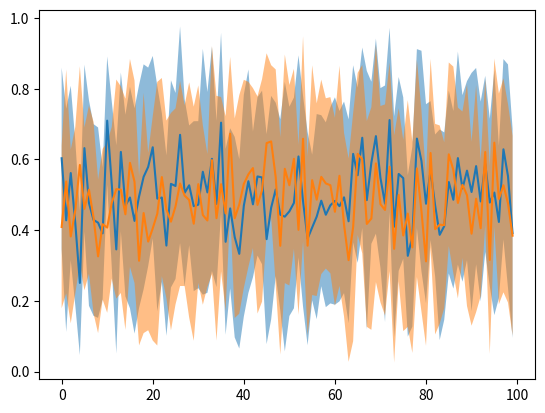

Reproduce this figure in Python.
import numpy as np
from matplotlib import pyplot as plt

def plot_from_2d_matrix(data):
    means = np.mean(data,axis=0)
    std = np.std(data,axis=0)
    plt.plot(means)
    plt.fill_between(range(len(means)),means-std,means+std,alpha=0.5)

def plot_from_3d_matrix(data):
    for i in range(data.shape[0]):
        plot_from_2d_matrix(data[i,:,:])

if __name__ == "__main__":
    data = np.random.rand(2,10,100)
    plot_from_3d_matrix(data)
    plt.show()
